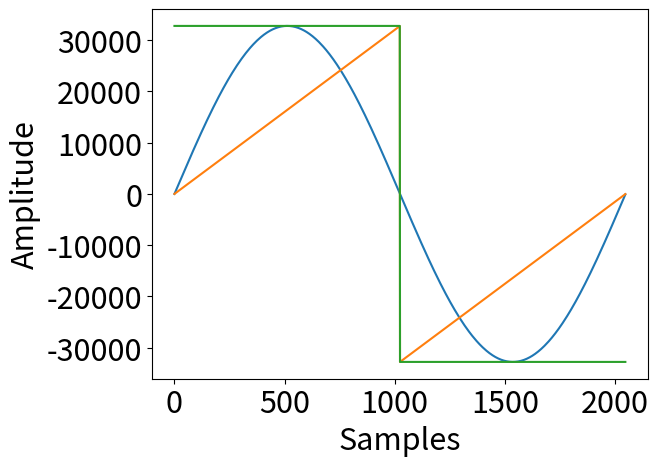

Write Python code to recreate this figure.
import numpy as np
import matplotlib.pyplot as plt

def wavetable_from_function(f, size, nr_bit, signed=True):
    """ Generate a wavetable from a function and a specified length.
        You can choose between signed or unsigned output. """
    function = f(2 * np.pi * np.arange(size) / size) # Values between -1 and 1
    if signed: # Scale to signed
        max_val = 2**(nr_bit - 1) - 1
        wavetable = (function * max_val).astype(np.int32)
    else: # Unsigned: shift the sine wave from [-1, 1] to [0, 2], then scale
        max_val = 2**(nr_bit) - 1
        wavetable = (((function + 1) / 2) * max_val).astype(np.uint32)
    return wavetable.tolist()

def waveform_sine(x):
    """Sawtooth with period 2 pi."""
    return np.sin(x)

def waveform_saw(x):
    """Sawtooth with period 2 pi."""
    return (x + np.pi) / np.pi % 2 - 1

def waveform_square(x):
    """Square waveform with period 2 pi."""
    x=x+0.00039
    return np.sign(np.sin(x))

def write_wavetables_assembler_file(wavetables, bit_nr):
    header_text ="""### wavetables.S
### weigu.lu
### Here we have the data for some wavetables

        .section .rodata            # Start of the read only data section in memory
        .balign 4\n"""
    if bit_nr == 8:
        datatype = "        .byte   "
    elif bit_nr == 16:
        datatype = "        .hword  "
    elif bit_nr == 24:
        datatype = "        .byte   "
    elif bit_nr == 32:
        datatype = "        .word   "

    try:
        with open(filename, 'w') as f:
            f.write(header_text)
            for key, value in wavetables.items():
                f.write(f"{key}:")
                counter = 0
                for nr in value:
                    if counter%8 == 0:
                        f.write(f"\n{datatype}")
                    if counter%8 == 7:
                         f.write(f"{nr}")
                    else:
                         f.write(f"{nr}, ")
                    counter += 1
                f.write(f"\n")

    except IOError as e:
        print(f"Cannot create file: {filename}. Error: {e}")
        exit()




# Global parameters
filename = "wavetables.S"
sampling_rate = 48000
wavetable_size = 2048
wavetable_bits = 16
wavetable_signed = True

def main():

# Reading and printing the file

    wt_sine = wavetable_from_function(waveform_sine,
                                      wavetable_size,
                                      wavetable_bits,
                                      wavetable_signed)
    wt_saw = wavetable_from_function(waveform_saw,
                                     wavetable_size,
                                     wavetable_bits,
                                     wavetable_signed)
    wt_square = wavetable_from_function(waveform_square,
                                        wavetable_size,
                                        wavetable_bits,
                                        wavetable_signed)

    wavetables = {"wt_sine":wt_sine, "wt_saw":wt_saw, "wt_square":wt_square}
    write_wavetables_assembler_file(wavetables, wavetable_bits)


    for value in wavetables.values():
        plt.plot(value)

    plt.xlabel('Samples', fontsize=22)  # Set x-axis label font size
    plt.ylabel('Amplitude', fontsize=22)  # Set y-axis label font size
    plt.xticks(fontsize=22)             # Set x-tick font size
    plt.yticks(fontsize=22)             # Set y-tick font size
    plt.show()

#lists_in_dict = [value for value in my_dict.values() if isinstance(value, list)]

if __name__ == '__main__':
    main()
